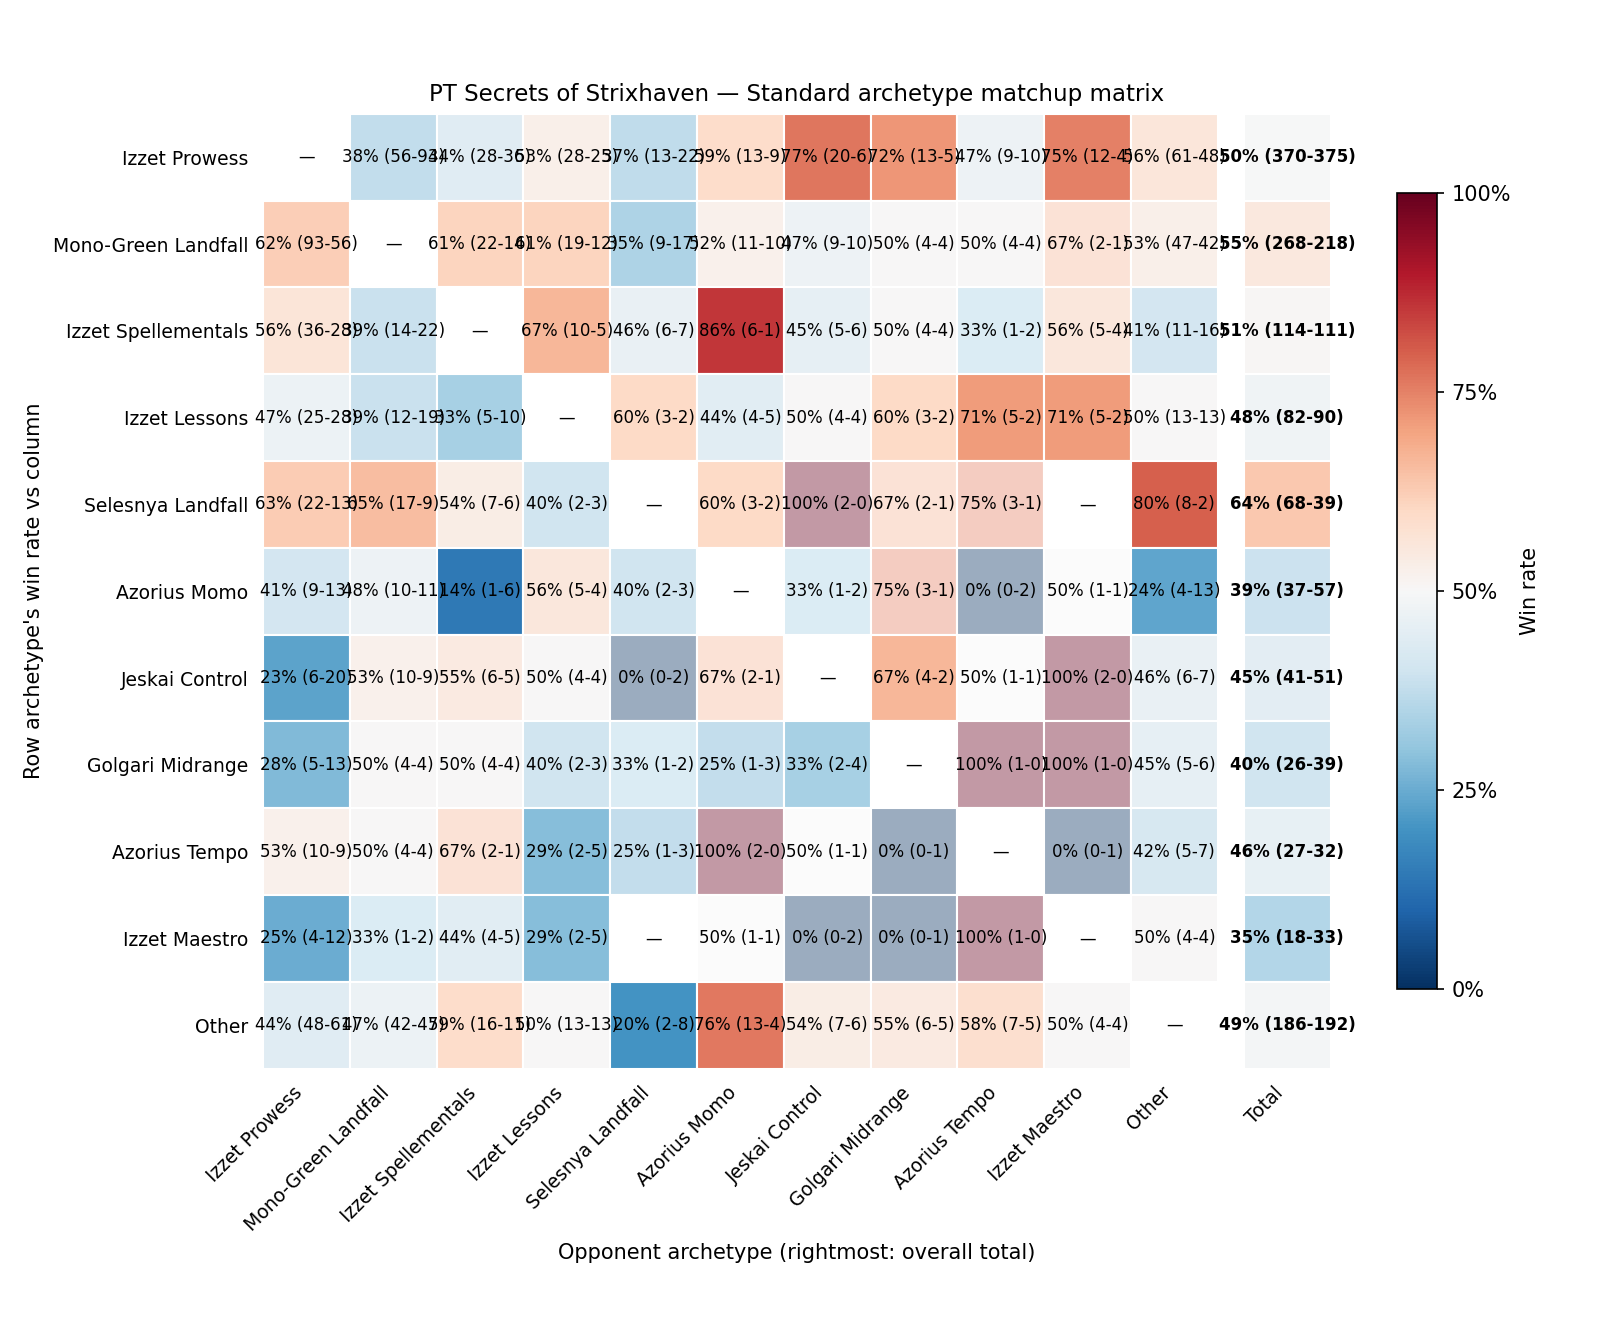

The table this chart was drawn from, first rows:
, Izzet Prowess, Mono-Green Landfall, Izzet Spellementals, Izzet Lessons, Selesnya Landfall, Azorius Momo, Jeskai Control, Golgari Midrange, Azorius Tempo, Izzet Maestro, Other, Total
Izzet Prowess, —, 38% (56-93), 44% (28-36), 53% (28-25), 37% (13-22), 59% (13-9), 77% (20-6), 72% (13-5), 47% (9-10), 75% (12-4), 56% (61-48), 50% (370-375)
Mono-Green Landfall, 62% (93-56), —, 61% (22-14), 61% (19-12), 35% (9-17), 52% (11-10), 47% (9-10), 50% (4-4), 50% (4-4), 67% (2-1), 53% (47-42), 55% (268-218)
Izzet Spellementals, 56% (36-28), 39% (14-22), —, 67% (10-5), 46% (6-7), 86% (6-1), 45% (5-6), 50% (4-4), 33% (1-2), 56% (5-4), 41% (11-16), 51% (114-111)
Izzet Lessons, 47% (25-28), 39% (12-19), 33% (5-10), —, 60% (3-2), 44% (4-5), 50% (4-4), 60% (3-2), 71% (5-2), 71% (5-2), 50% (13-13), 48% (82-90)
Selesnya Landfall, 63% (22-13), 65% (17-9), 54% (7-6), 40% (2-3), —, 60% (3-2), 100% (2-0), 67% (2-1), 75% (3-1), —, 80% (8-2), 64% (68-39)
Azorius Momo, 41% (9-13), 48% (10-11), 14% (1-6), 56% (5-4), 40% (2-3), —, 33% (1-2), 75% (3-1), 0% (0-2), 50% (1-1), 24% (4-13), 39% (37-57)
Jeskai Control, 23% (6-20), 53% (10-9), 55% (6-5), 50% (4-4), 0% (0-2), 67% (2-1), —, 67% (4-2), 50% (1-1), 100% (2-0), 46% (6-7), 45% (41-51)
Golgari Midrange, 28% (5-13), 50% (4-4), 50% (4-4), 40% (2-3), 33% (1-2), 25% (1-3), 33% (2-4), —, 100% (1-0), 100% (1-0), 45% (5-6), 40% (26-39)
Azorius Tempo, 53% (10-9), 50% (4-4), 67% (2-1), 29% (2-5), 25% (1-3), 100% (2-0), 50% (1-1), 0% (0-1), —, 0% (0-1), 42% (5-7), 46% (27-32)
Izzet Maestro, 25% (4-12), 33% (1-2), 44% (4-5), 29% (2-5), —, 50% (1-1), 0% (0-2), 0% (0-1), 100% (1-0), —, 50% (4-4), 35% (18-33)
Other, 44% (48-61), 47% (42-47), 59% (16-11), 50% (13-13), 20% (2-8), 76% (13-4), 54% (7-6), 55% (6-5), 58% (7-5), 50% (4-4), —, 49% (186-192)
